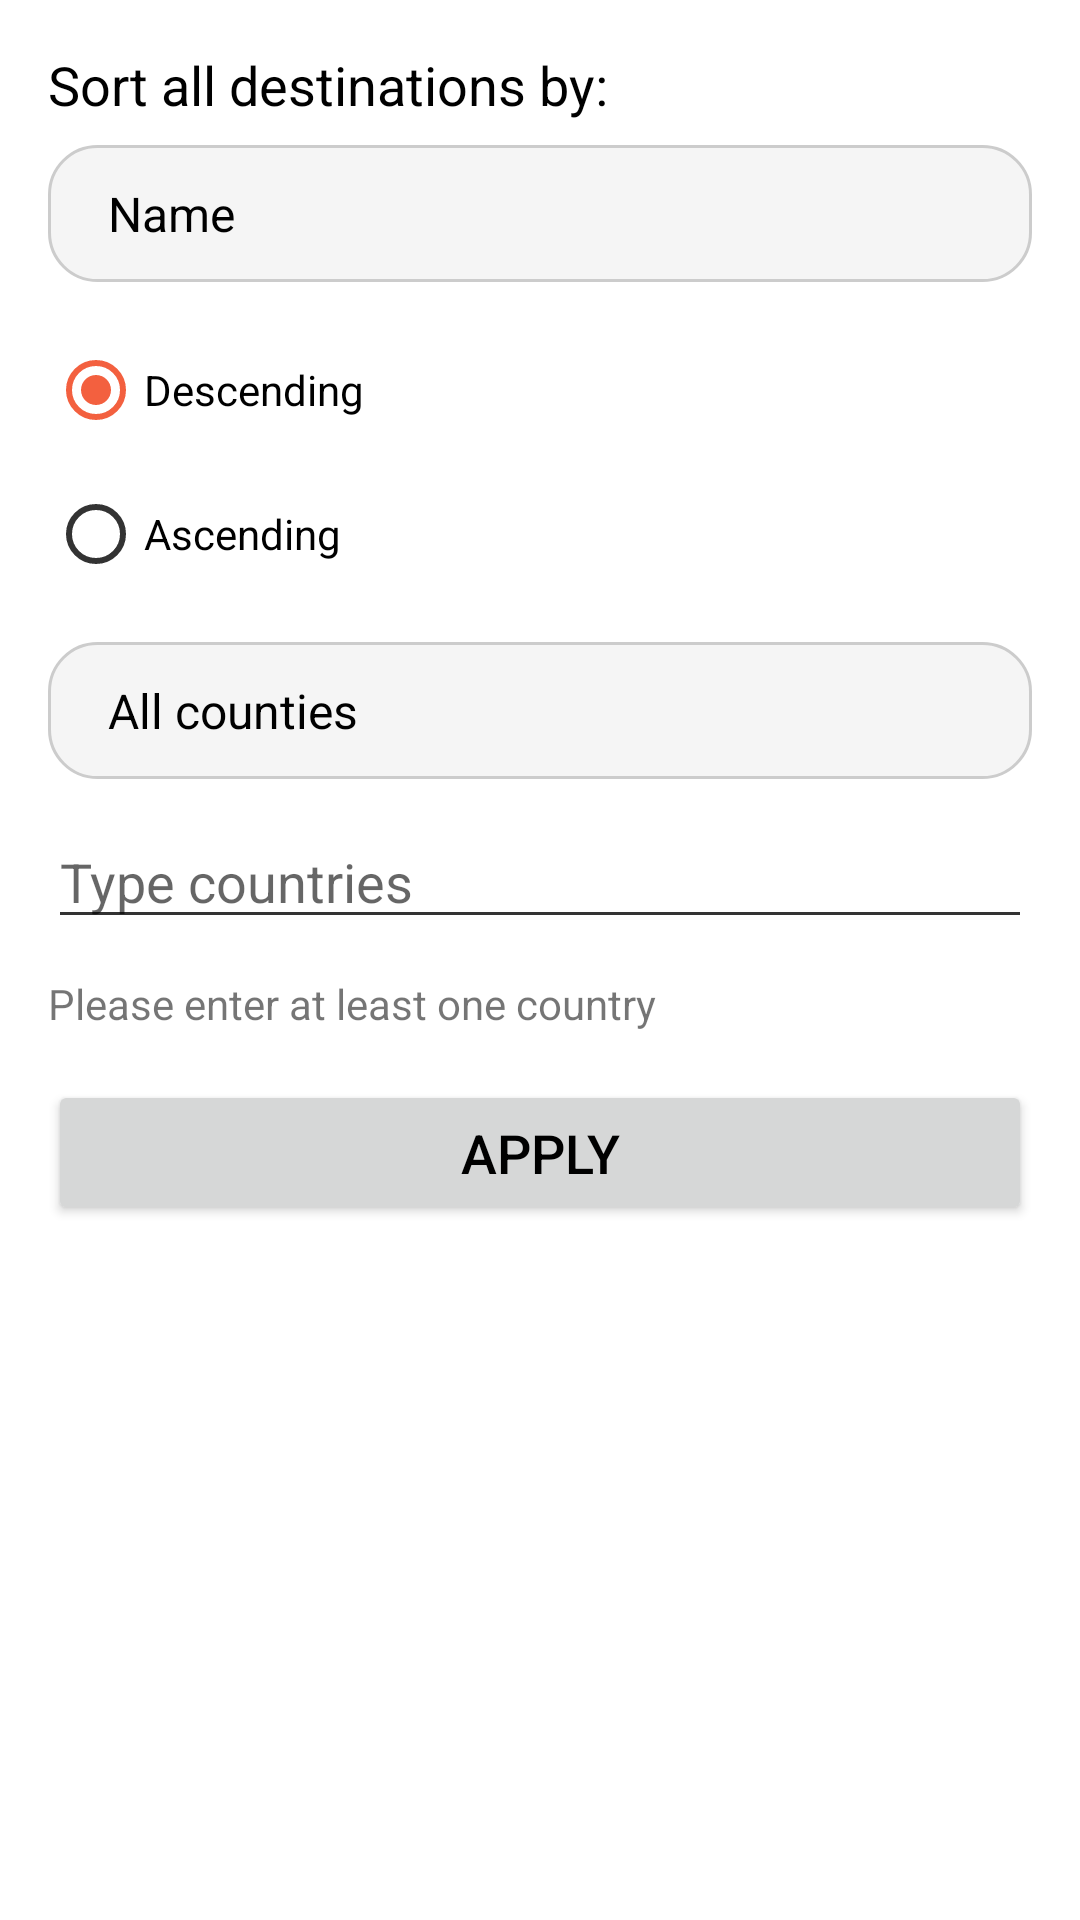

Layout XML and referenced resources for this Android screen:
<!-- AndroidManifest.xml: application theme Theme.TFM -->
<!-- res/layout/fragment_bottom_sort_options.xml -->
<LinearLayout xmlns:android="http://schemas.android.com/apk/res/android"
    xmlns:tools="http://schemas.android.com/tools"
    android:layout_width="match_parent"
    android:layout_height="wrap_content"
    android:orientation="vertical"
    android:padding="16dp">

    <TextView
        android:layout_width="wrap_content"
        android:layout_height="wrap_content"
        android:layout_marginBottom="8dp"
        android:text="@string/sort_destinations_by"
        android:textColor="?android:attr/textColorPrimary"
        android:textSize="18sp" />

    
    <Spinner
        android:id="@+id/spinner_sort_by"
        android:layout_width="match_parent"
        android:layout_height="wrap_content"
        android:background="@drawable/spinner_background"
        android:entries="@array/sort_options"
        android:textSize="18sp"
        android:padding="12dp"
        android:spinnerMode="dropdown" />

    <Space
        android:layout_width="match_parent"
        android:layout_height="12dp"/>

    
    <RadioGroup
        android:id="@+id/radio_group_order"
        android:layout_width="match_parent"
        android:layout_height="wrap_content"
        android:orientation="vertical">

        <RadioButton
            android:id="@+id/radio_desc"
            android:layout_width="wrap_content"
            android:layout_height="wrap_content"
            android:text="@string/descending_sorting"
            android:checked="true" />

        <RadioButton
            android:id="@+id/radio_asc"
            android:layout_width="wrap_content"
            android:layout_height="wrap_content"
            android:text="@string/ascending_sorting" />
    </RadioGroup>

    <Space
        android:layout_width="match_parent"
        android:layout_height="12dp"/>
    
    <Spinner
        android:id="@+id/spinner_country"
        android:layout_width="match_parent"
        android:layout_height="wrap_content"
        android:background="@drawable/spinner_background"
        android:entries="@array/country_options"
        android:textSize="18sp"
        android:padding="12dp"
        android:spinnerMode="dropdown" />

    <Space
        android:layout_width="match_parent"
        android:layout_height="12dp"/>

    <MultiAutoCompleteTextView
        android:id="@+id/selectCountries"
        android:layout_width="match_parent"
        android:layout_height="wrap_content"
        android:hint="@string/hint_type_countries" />

    <Space
        android:layout_width="match_parent"
        android:layout_height="12dp" />

    <TextView
        android:id="@+id/textErrorSort"
        android:layout_width="match_parent"
        android:layout_height="wrap_content"
        android:text="@string/please_enter_at_least_one_country" />

    <Button
        android:id="@+id/btn_apply"
        android:layout_width="match_parent"
        android:layout_height="wrap_content"
        android:text="@string/apply_sorting"
        android:textSize="18sp"
        android:layout_marginTop="16dp"
        android:textColor="?android:attr/textColorPrimary"
        android:paddingVertical="12dp"
        android:paddingHorizontal="16dp"/>

    <Space
        android:layout_width="match_parent"
        android:layout_height="364dp"
        tools:visibility="gone" />

</LinearLayout>
<!-- resources referenced by this layout -->
<resources>
  <string-array name="country_options">
          <item>@string/sort_all_counties</item>
          <item>@string/sort_my_country</item>
          <item>@string/sort_list_of_countries</item>
      </string-array>
  <string-array name="sort_options">
          <item>@string/sort_by_name</item>
          <item>@string/sort_by_visits</item>
          <item>@string/sort_by_rating</item>
          <item>@string/sort_by_none</item>
      </string-array>
  <!-- drawable spinner_background (drawable) -->
  <?xml version="1.0" encoding="utf-8"?>
  <shape xmlns:android="http://schemas.android.com/apk/res/android"
      android:shape="rectangle">
      <solid android:color="@color/gray_100" />
      <corners android:radius="16dp" />
      <stroke
          android:width="1dp"
          android:color="#CCCCCC" />
  </shape>
  <string name="apply_sorting">Apply</string>
  <string name="ascending_sorting">Ascending</string>
  <string name="descending_sorting">Descending</string>
  <string name="hint_type_countries">Type countries</string>
  <string name="please_enter_at_least_one_country">Please enter at least one country</string>
  <string name="sort_destinations_by">Sort all destinations by:</string>
  <style name="Theme.TFM" parent="Theme.MaterialComponents.DayNight.NoActionBar">
          
          <item name="colorPrimary">@color/colorPrimary</item>
          <item name="colorSecondary">@color/colorSecondary</item>
          <item name="colorAccent">@color/colorAccent</item>
  
          
          <item name="android:statusBarColor">@color/colorStatusBar</item>
  
          <item name="backgroundColor">@color/colorBackground</item>
          <item name="cardBackgroundColor">@color/white</item>
          
          <item name="android:textColorPrimary">@color/colorTextPrimary</item>
          <item name="android:textColorSecondary">@color/colorTextSecondary</item>
          <item name="iconTint">@color/black</item>
      </style>
  <string name="sort_all_counties">All counties</string>
  <string name="sort_my_country">My country</string>
  <string name="sort_list_of_countries">Selected countries</string>
  <string name="sort_by_name">Name</string>
  <string name="sort_by_visits">Visits</string>
  <string name="sort_by_rating">Rating</string>
  <string name="sort_by_none">No order</string>
  <color name="gray_100">#F5F5F5</color>
  <color name="colorPrimary">#29B6F6</color>
  <color name="colorSecondary">#33B4FF</color>
  <color name="colorAccent">#F3603F</color>
  <color name="colorStatusBar">#008EE0</color>
  <color name="colorBackground">#F5F5F5</color>
  <color name="white">#FFFFFFFF</color>
  <color name="colorTextPrimary">#000000</color>
  <color name="colorTextSecondary">#333333</color>
  <color name="black">#FF000000</color>
</resources>
